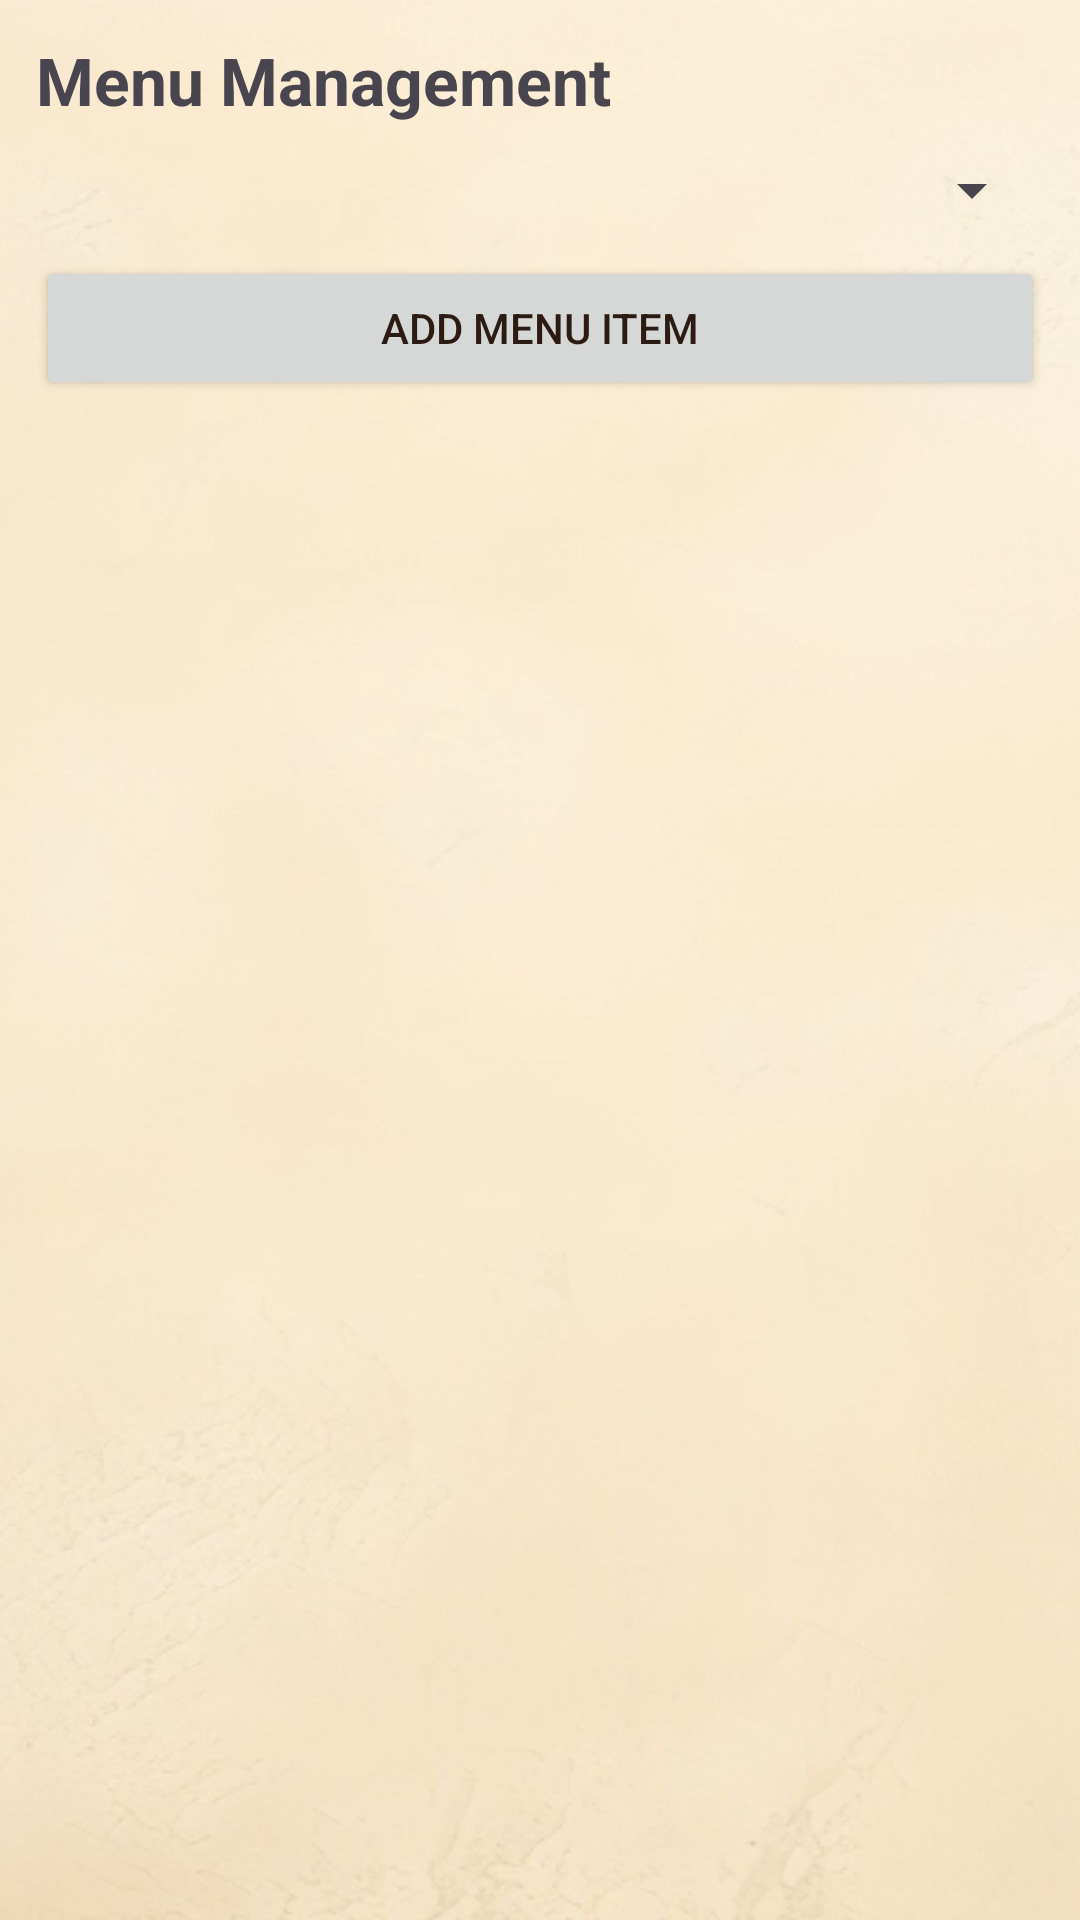

Here is an Android app screen rendered from its layout file. Give the layout XML and the strings, colors and styles it references.
<!-- AndroidManifest.xml: application theme Theme.RestaurantManagement -->
<!-- res/layout/fragment_staff_menu.xml -->
<?xml version="1.0" encoding="utf-8"?>
<LinearLayout xmlns:android="http://schemas.android.com/apk/res/android"
    android:layout_width="match_parent"
    android:layout_height="match_parent"
    android:orientation="vertical"
    android:padding="12dp">

    <TextView
        android:layout_width="wrap_content"
        android:layout_height="wrap_content"
        android:text="Menu Management"
        android:textSize="22sp"
        android:textStyle="bold"
        android:layout_marginBottom="10dp" />

    <Spinner
        android:id="@+id/spCategory"
        android:layout_width="match_parent"
        android:layout_height="wrap_content" />

    <Button
        android:id="@+id/btnAdd"
        android:layout_width="match_parent"
        android:layout_height="wrap_content"
        android:text="Add menu item"
        android:layout_marginTop="10dp"
        android:layout_marginBottom="10dp"/>

    <androidx.recyclerview.widget.RecyclerView
        android:id="@+id/rvStaffMenu"
        android:layout_width="match_parent"
        android:layout_height="0dp"
        android:layout_weight="1" />

</LinearLayout>
<!-- resources referenced by this layout -->
<resources>
  <style name="Theme.RestaurantManagement" parent="Theme.Material3.DayNight.NoActionBar">
  
          
          <item name="android:windowBackground">@drawable/background_theme</item>
  
          
          <item name="colorPrimary">@color/rm_red</item>
          <item name="colorOnPrimary">@color/rm_white</item>
  
          <item name="colorSecondary">@color/rm_beige</item>
          <item name="colorOnSecondary">@color/rm_text_dark</item>
  
          <item name="colorTertiary">@color/rm_red_light</item>
          <item name="colorOnTertiary">@color/rm_white</item>
  
          <item name="android:textColorPrimary">@color/rm_text_dark</item>
  
      </style>
  <!-- drawable background_theme: jpg bitmap (drawable, 67072 bytes) -->
  <color name="rm_red">#B71C1C</color>
  <color name="rm_white">#FFFFFF</color>
  <color name="rm_beige">#F5E6CC</color>
  <color name="rm_text_dark">#2B1B12</color>
  <color name="rm_red_light">#E53935</color>
</resources>
